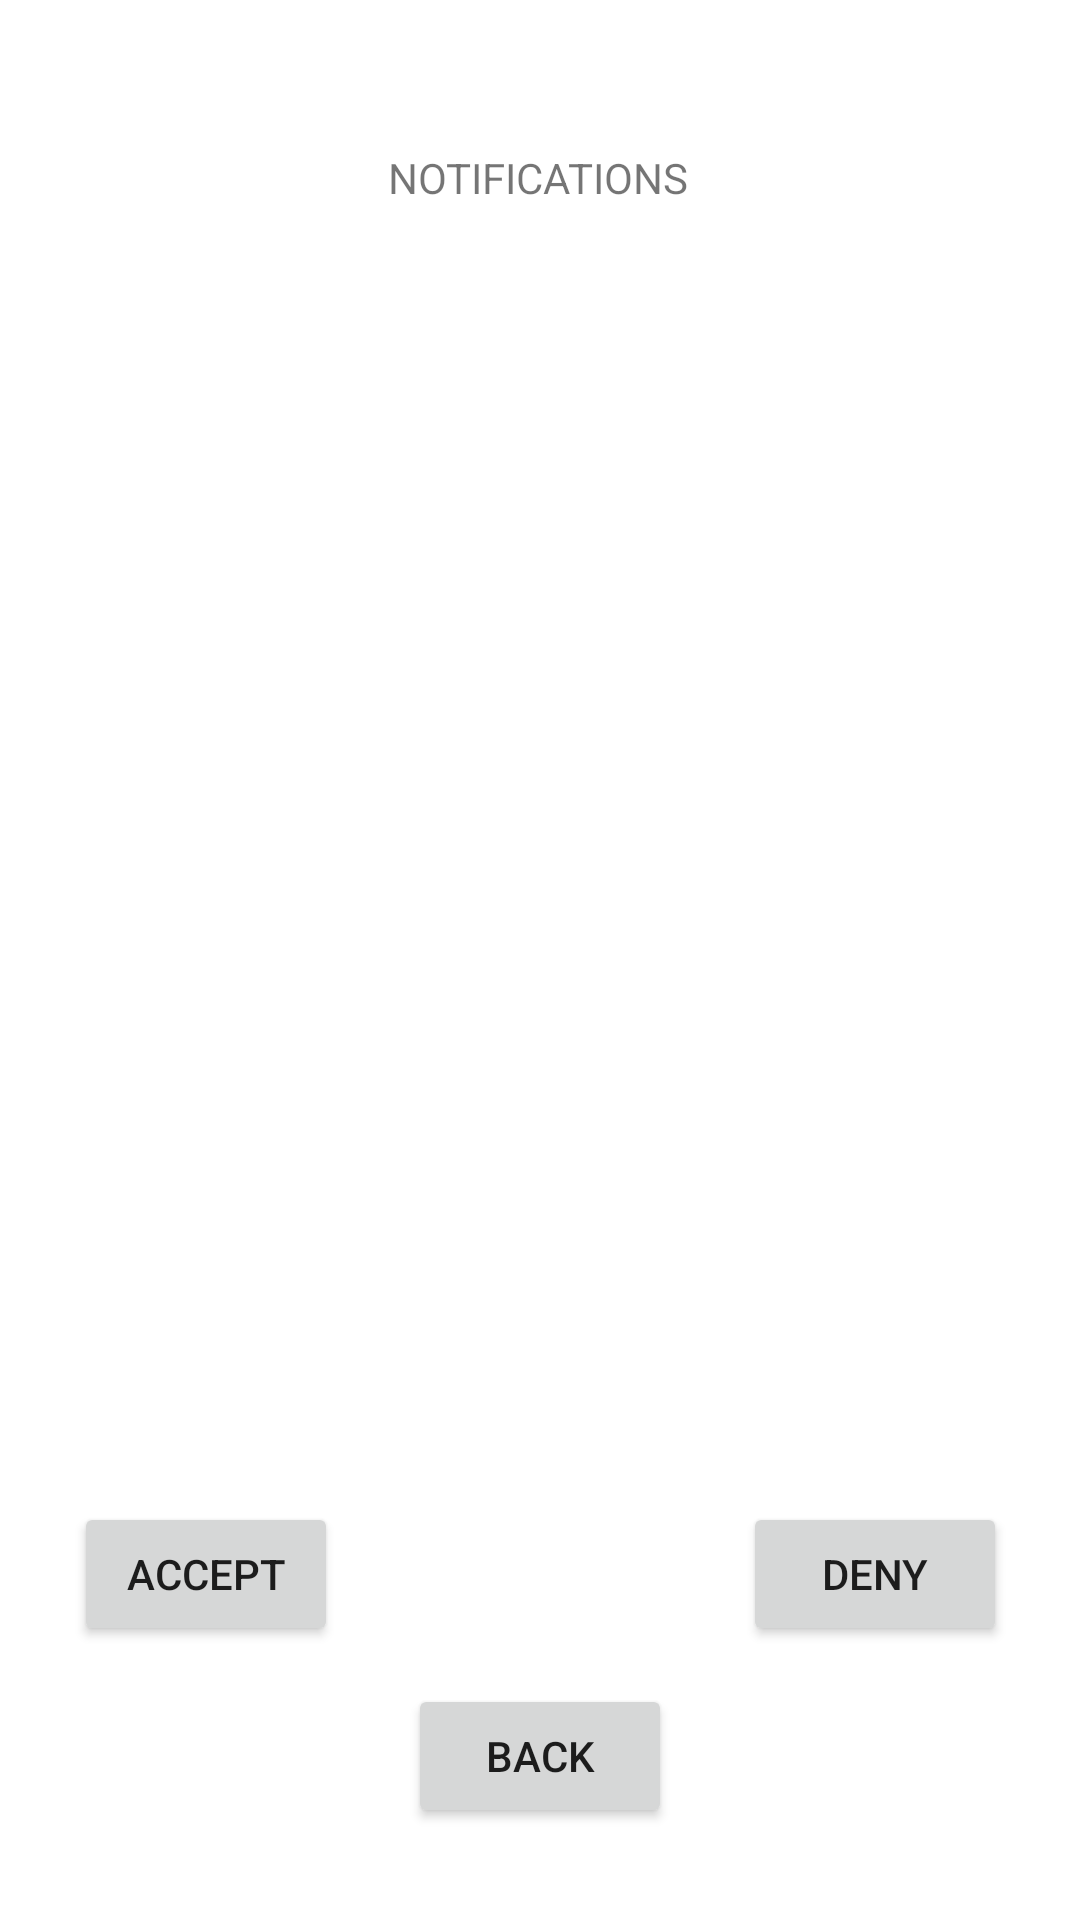

Here is an Android app screen rendered from its layout file. Give the layout XML and the strings, colors and styles it references.
<!-- AndroidManifest.xml: application theme Theme.MidPoint1 -->
<!-- res/layout/activity_notification_admin.xml -->
<?xml version="1.0" encoding="utf-8"?>
<androidx.constraintlayout.widget.ConstraintLayout xmlns:android="http://schemas.android.com/apk/res/android"
    xmlns:app="http://schemas.android.com/apk/res-auto"
    xmlns:tools="http://schemas.android.com/tools"
    android:layout_width="match_parent"
    android:layout_height="match_parent"
    tools:context=".NotificationAdmin">

    <Button
        android:id="@+id/btndeny"
        android:layout_width="wrap_content"
        android:layout_height="wrap_content"
        android:text="DENY"
        app:layout_constraintBottom_toBottomOf="parent"
        app:layout_constraintEnd_toEndOf="parent"
        app:layout_constraintHorizontal_bias="0.911"
        app:layout_constraintStart_toStartOf="parent"
        app:layout_constraintTop_toTopOf="parent"
        app:layout_constraintVertical_bias="0.846" />

    <Button
        android:id="@+id/accept"
        android:layout_width="wrap_content"
        android:layout_height="wrap_content"
        android:text="ACCEPT"
        app:layout_constraintBottom_toBottomOf="parent"
        app:layout_constraintEnd_toEndOf="parent"
        app:layout_constraintHorizontal_bias="0.091"
        app:layout_constraintStart_toStartOf="parent"
        app:layout_constraintTop_toTopOf="parent"
        app:layout_constraintVertical_bias="0.846" />

    <Button
        android:id="@+id/btnbmenu"
        android:layout_width="wrap_content"
        android:layout_height="wrap_content"
        android:text="BACK"
        app:layout_constraintBottom_toBottomOf="parent"
        app:layout_constraintEnd_toEndOf="parent"
        app:layout_constraintStart_toStartOf="parent"
        app:layout_constraintTop_toTopOf="parent"
        app:layout_constraintVertical_bias="0.948" />

    <TextView
        android:id="@+id/txtnoty"
        android:layout_width="wrap_content"
        android:layout_height="wrap_content"
        android:text="NOTIFICATIONS"
        app:layout_constraintBottom_toBottomOf="parent"
        app:layout_constraintEnd_toEndOf="parent"
        app:layout_constraintHorizontal_bias="0.498"
        app:layout_constraintStart_toStartOf="parent"
        app:layout_constraintTop_toTopOf="parent"
        app:layout_constraintVertical_bias="0.08" />

    <ListView
        android:id="@+id/listboard"
        android:layout_width="289dp"
        android:layout_height="273dp"
        app:layout_constraintBottom_toBottomOf="parent"
        app:layout_constraintEnd_toEndOf="parent"
        app:layout_constraintStart_toStartOf="parent"
        app:layout_constraintTop_toTopOf="parent"
        app:layout_constraintVertical_bias="0.296" />
</androidx.constraintlayout.widget.ConstraintLayout>
<!-- resources referenced by this layout -->
<resources>
  <style name="Theme.MidPoint1" parent="Theme.MaterialComponents.DayNight.DarkActionBar">
          
          <item name="colorPrimary">@color/purple_500</item>
          <item name="colorPrimaryVariant">@color/purple_700</item>
          <item name="colorOnPrimary">@color/white</item>
          
          <item name="colorSecondary">@color/teal_200</item>
          <item name="colorSecondaryVariant">@color/teal_700</item>
          <item name="colorOnSecondary">@color/black</item>
          
          <item name="android:statusBarColor" tools:targetApi="l">?attr/colorPrimaryVariant</item>
          
      </style>
  <!-- not gathered from this repository: default colours our renderer supplied (Android Studio template values) -->
  <color name="purple_500">#FF6200EE</color>
  <color name="purple_700">#FF3700B3</color>
  <color name="teal_200">#FF03DAC5</color>
  <color name="teal_700">#FF018786</color>
  <color name="black">#FF000000</color>
  <color name="white">#FFFFFFFF</color>
</resources>
